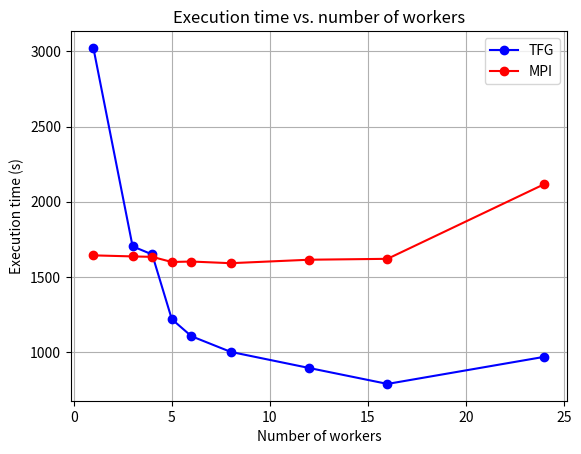

Recreate this plot in Python.
import matplotlib.pyplot as plt


results_cluster = [3022, 1704, 1650, 1220, 1107, 1003, 896, 790, 970]
results_cluster_mpi = [1644, 1637, 1634, 1600, 1603, 1592, 1615, 1621, 2117]

results_tfg = [10193.0, 6472.0, 4088.0, 3148.0, 2899.0, 3104.0]
results_mpi = [8909.0, 5464.0, 3491.0, 2303.0, 1837.0, 1645.0]

n_workers_cluster = [1, 3, 4, 5, 6, 8, 12, 16, 24]
n_workers_list = [8, 16, 32, 64, 128, 208]  # Adjust the list of worker counts as needed
#n_workers_list = [2, 4, 8, 16]

#tfg on blue, mpi on red
plt.plot(n_workers_cluster, results_cluster, marker="o", color='b')
plt.plot(n_workers_cluster, results_cluster_mpi, marker="o", color='r')
plt.legend(["TFG", "MPI"])
plt.xlabel("Number of workers")
plt.ylabel("Execution time (s)")
plt.title("Execution time vs. number of workers")
plt.grid()
plt.show()